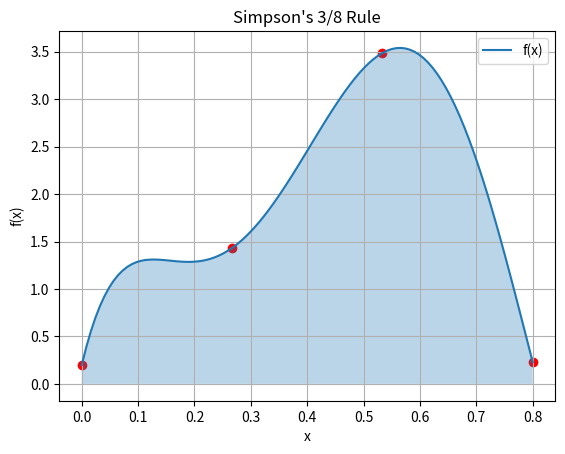

Write Python code to recreate this figure.
import math
import numpy as np
import matplotlib.pyplot as plt

# Function
def f(x):
    return 0.2+25*x-200*x**2+675*x**3-900*x**4+400*x**5

a = 0
b = 0.8

h = (b-a)/3

x0 = a
x1 = a+h
x2 = a+2*h
x3 = b

result = (3*h/8)*(f(x0)+3*f(x1)+3*f(x2)+f(x3))

print("Integral =", result)

# Graph
x = np.linspace(a,b,100)
y = f(x)

plt.plot(x,y,label="f(x)")
plt.scatter([x0,x1,x2,x3],
            [f(x0),f(x1),f(x2),f(x3)],
            color="red")

plt.fill_between(x,y,alpha=0.3)

plt.xlabel("x")
plt.ylabel("f(x)")
plt.title("Simpson's 3/8 Rule")
plt.grid(True)
plt.legend()

plt.show()
